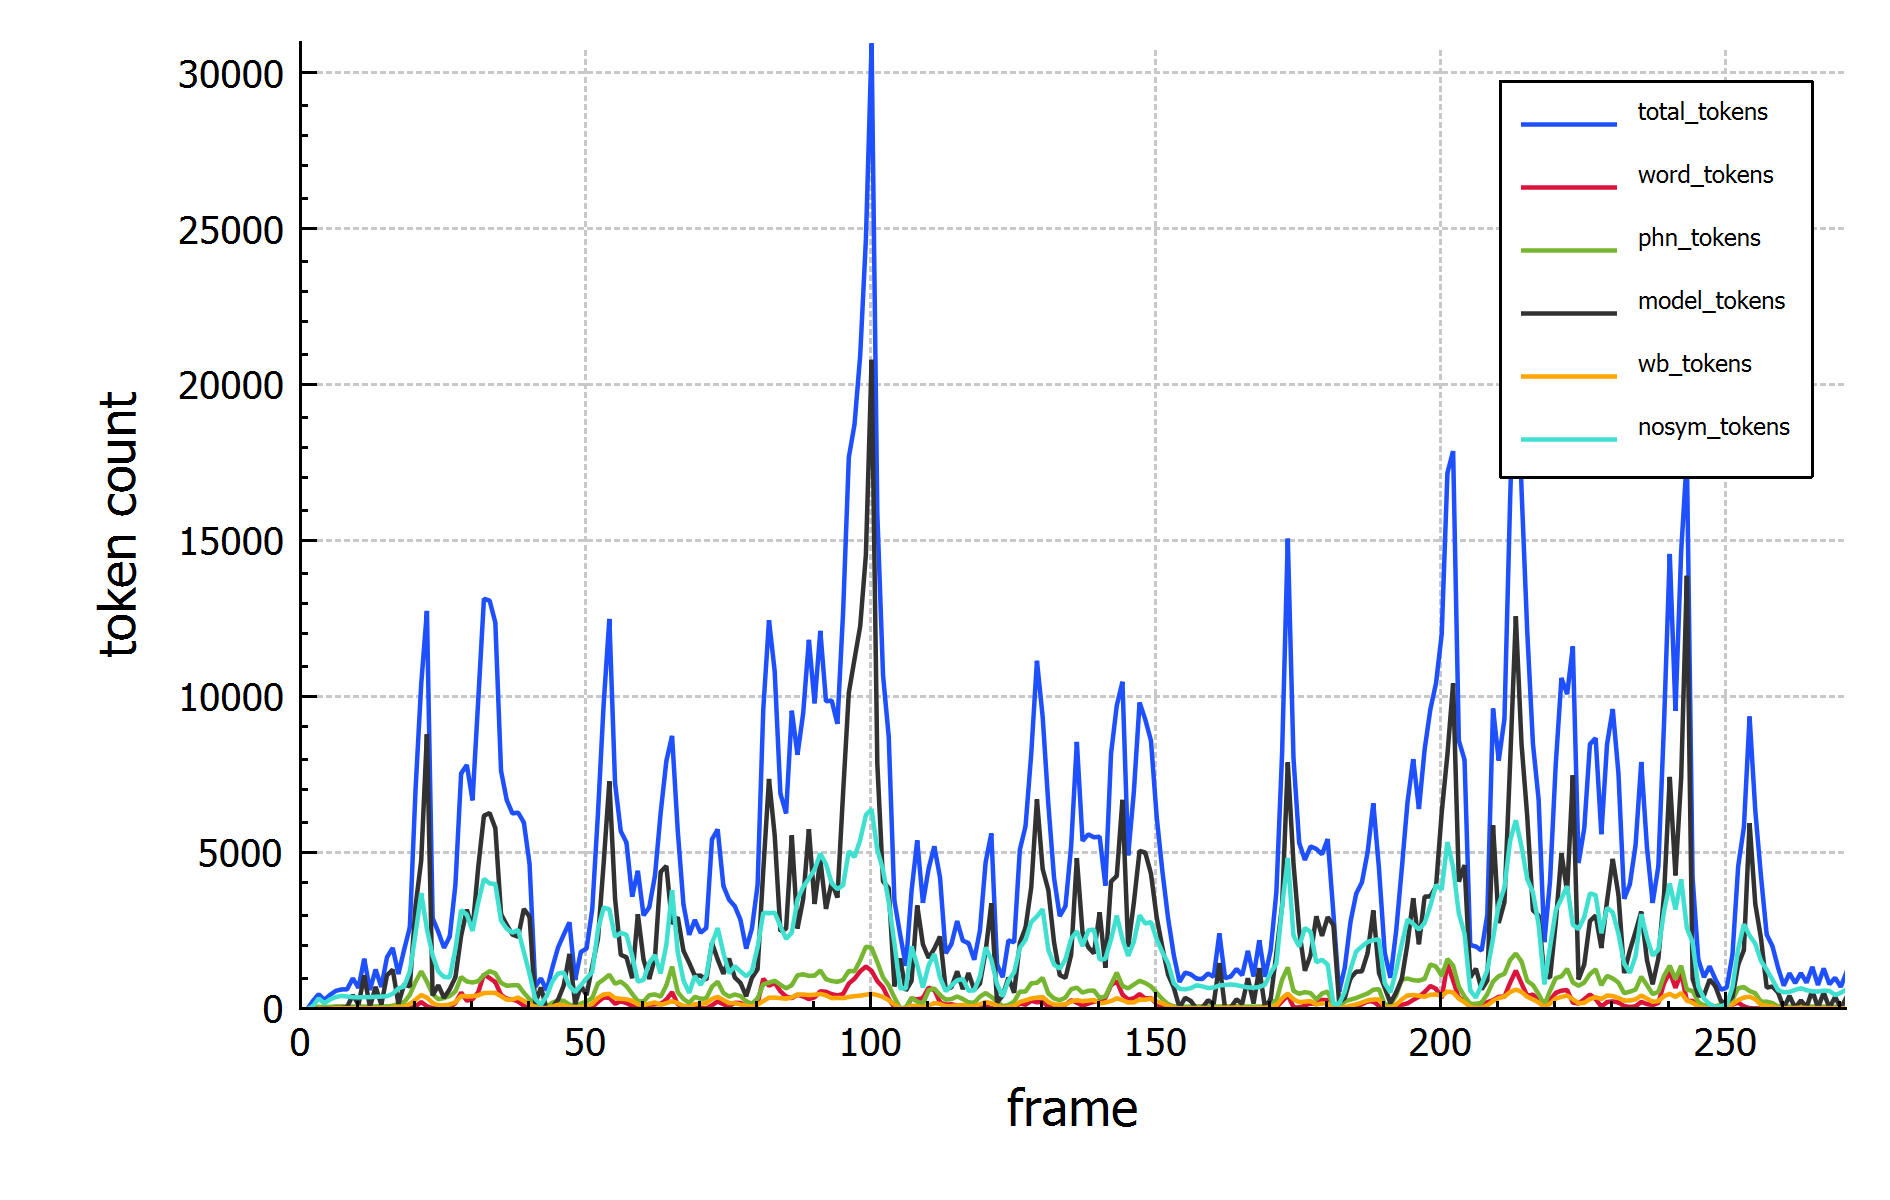

Source data for this figure (header and first rows):
frame, total_tokens, word_tokens, phn_tokens, model_tokens, wb_tokens, nosym_tokens
0, 0, 0, 0, 0, 0, 0
1, 2, 0, 0, 1, 0, 1
2, 273, 3, 84, 56, 21, 109
3, 489, 0, 86, 14, 33, 356
4, 311, 0, 74, 18, 22, 197
5, 469, 0, 86, 31, 29, 323
6, 596, 6, 98, 51, 43, 398
7, 644, 6, 102, 51, 47, 438
8, 645, 6, 96, 83, 44, 416
9, 1001, 6, 95, 463, 43, 394
10, 693, 6, 95, 160, 43, 389
11, 1627, 6, 95, 1087, 43, 396
12, 624, 6, 95, 83, 43, 397
13, 1284, 6, 99, 726, 44, 409
14, 722, 6, 99, 159, 44, 414
15, 1679, 7, 101, 1098, 46, 427
16, 1975, 12, 117, 1279, 64, 503
17, 1137, 17, 184, 180, 80, 676
18, 1915, 40, 230, 805, 99, 741
19, 2635, 36, 470, 737, 175, 1217
20, 7042, 102, 885, 3313, 315, 2427
21, 10445, 240, 1226, 4781, 466, 3732
22, 12785, 107, 893, 8828, 380, 2577
23, 2930, 41, 490, 450, 211, 1738
24, 2487, 27, 329, 779, 132, 1220
25, 1978, 57, 367, 374, 136, 1044
26, 2337, 66, 432, 653, 156, 1030
27, 4004, 209, 582, 1034, 235, 1944
28, 7576, 544, 1042, 2367, 437, 3186
29, 7843, 281, 896, 3204, 418, 3044
30, 6710, 327, 866, 2572, 424, 2521
31, 9925, 554, 908, 4566, 458, 3439
32, 13175, 1130, 1105, 6219, 530, 4191
33, 13116, 1007, 1231, 6301, 535, 4042
34, 12410, 881, 1159, 5816, 531, 4023
35, 7653, 468, 854, 3057, 423, 2851
36, 6717, 342, 760, 2716, 313, 2586
37, 6289, 323, 777, 2401, 324, 2464
38, 6314, 260, 782, 2335, 381, 2556
39, 6000, 115, 536, 3225, 281, 1843
40, 4675, 30, 335, 2983, 185, 1142
41, 730, 10, 130, 191, 65, 334
42, 999, 15, 79, 708, 36, 161
43, 611, 26, 96, 14, 48, 427
44, 1344, 57, 220, 70, 97, 900
45, 1989, 75, 290, 314, 154, 1156
46, 2402, 41, 280, 768, 129, 1184
47, 2795, 26, 152, 1782, 85, 750
48, 946, 28, 123, 177, 60, 558
49, 1850, 43, 190, 752, 86, 779
50, 1952, 126, 254, 462, 108, 1002
51, 3218, 81, 369, 1386, 184, 1198
52, 6284, 242, 835, 2266, 375, 2566
53, 9794, 385, 962, 4692, 484, 3271
54, 12528, 377, 1116, 7316, 503, 3216
55, 7256, 181, 826, 3556, 364, 2329
56, 5718, 265, 897, 1754, 343, 2459
57, 5357, 205, 749, 1676, 328, 2399
58, 3621, 109, 502, 1005, 281, 1724
59, 4448, 62, 270, 3057, 165, 894
... 212 more rows
